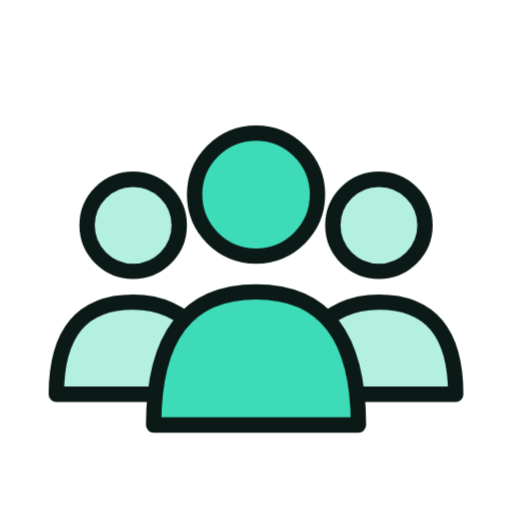
t = 0.00 s
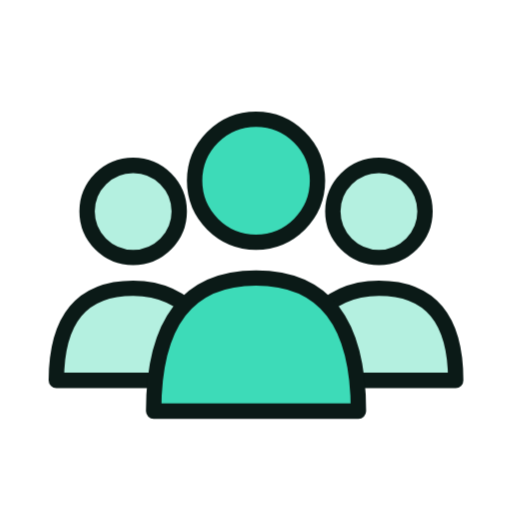
t = 1.33 s
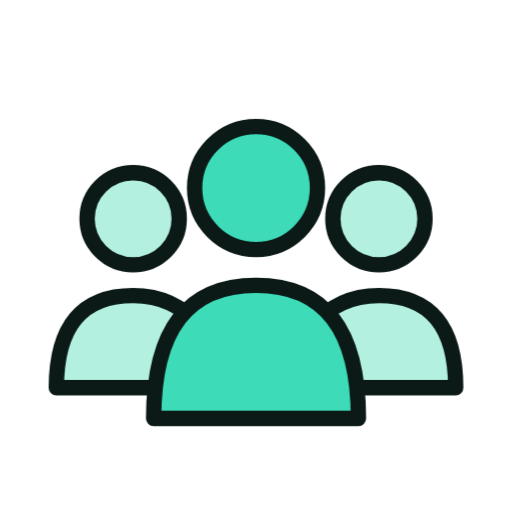
t = 1.58 s
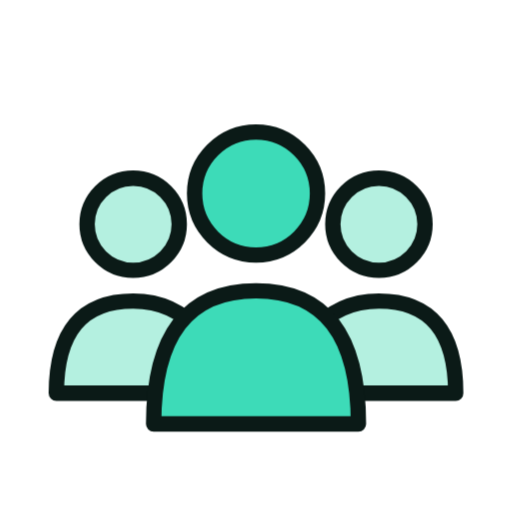
t = 1.83 s
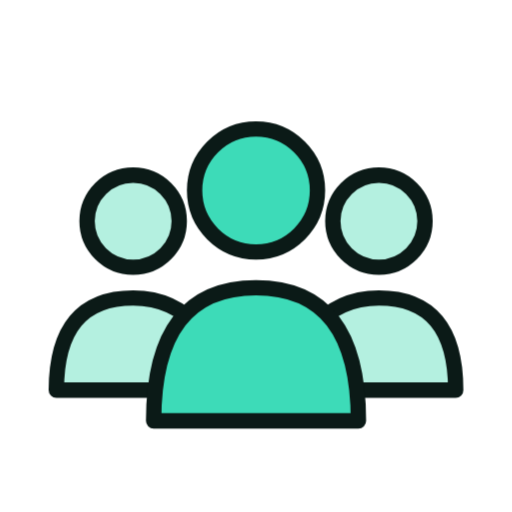
t = 2.33 s
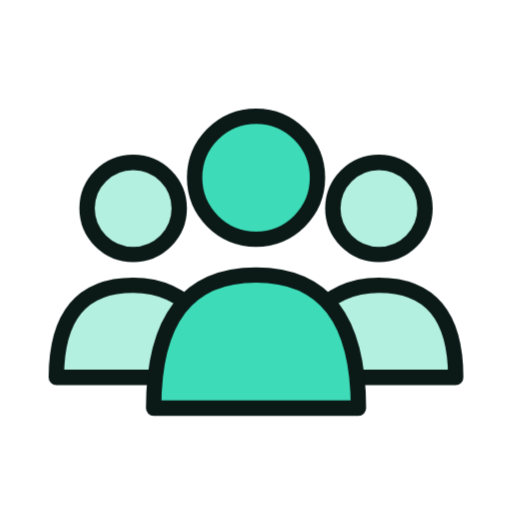
t = 2.83 s

The animated SVG that drew these frames (rendered in a browser with its animation timeline set to each time). Animation: 6 CSS @keyframes rules; one cycle of 3.33 s, repeats indefinitely.

<svg xmlns="http://www.w3.org/2000/svg" viewBox="0 0 200 200" width="200" height="200"><style>.m{transform-origin:100px 100px;transform-box:view-box;animation:bob 2s ease-in-out infinite}.s{transform-box:fill-box;transform-origin:center;animation:tw 2s ease-in-out infinite}.s1{animation-delay:-.66s}.s2{animation-delay:-1.33s}@keyframes bob{50%{transform:translateY(-7px)}}@keyframes wiggle{0%,100%{transform:rotate(-7deg)}50%{transform:rotate(7deg)}}@keyframes swing{0%,100%{transform:rotate(-10deg)}50%{transform:rotate(10deg)}}@keyframes spin{to{transform:rotate(360deg)}}@keyframes pulse{50%{transform:scale(1.07)}}@keyframes tw{0%,100%{transform:scale(.6)}50%{transform:scale(1.15)}}@media(prefers-reduced-motion:reduce){.m,.s{animation:none}}</style><g class="m"><g transform="translate(100 100) scale(1.0) translate(-100 -100)"><path d="M22 154Q22 118 52 118Q68 118 78 130L74 154Z" fill="#B4F0E0" stroke="#0B1A17" stroke-width="6" stroke-linejoin="round" stroke-linecap="round"/><path d="M178 154Q178 118 148 118Q132 118 122 130L126 154Z" fill="#B4F0E0" stroke="#0B1A17" stroke-width="6" stroke-linejoin="round" stroke-linecap="round"/><circle cx="52" cy="88" r="18" fill="#B4F0E0" stroke="#0B1A17" stroke-width="6" stroke-linejoin="round" stroke-linecap="round"/><circle cx="148" cy="88" r="18" fill="#B4F0E0" stroke="#0B1A17" stroke-width="6" stroke-linejoin="round" stroke-linecap="round"/><path d="M60 166Q60 114 100 114Q140 114 140 166Z" fill="#3DDBB8" stroke="#0B1A17" stroke-width="6" stroke-linejoin="round" stroke-linecap="round"/><circle cx="100" cy="76" r="24" fill="#3DDBB8" stroke="#0B1A17" stroke-width="6" stroke-linejoin="round" stroke-linecap="round"/></g></g></svg>
